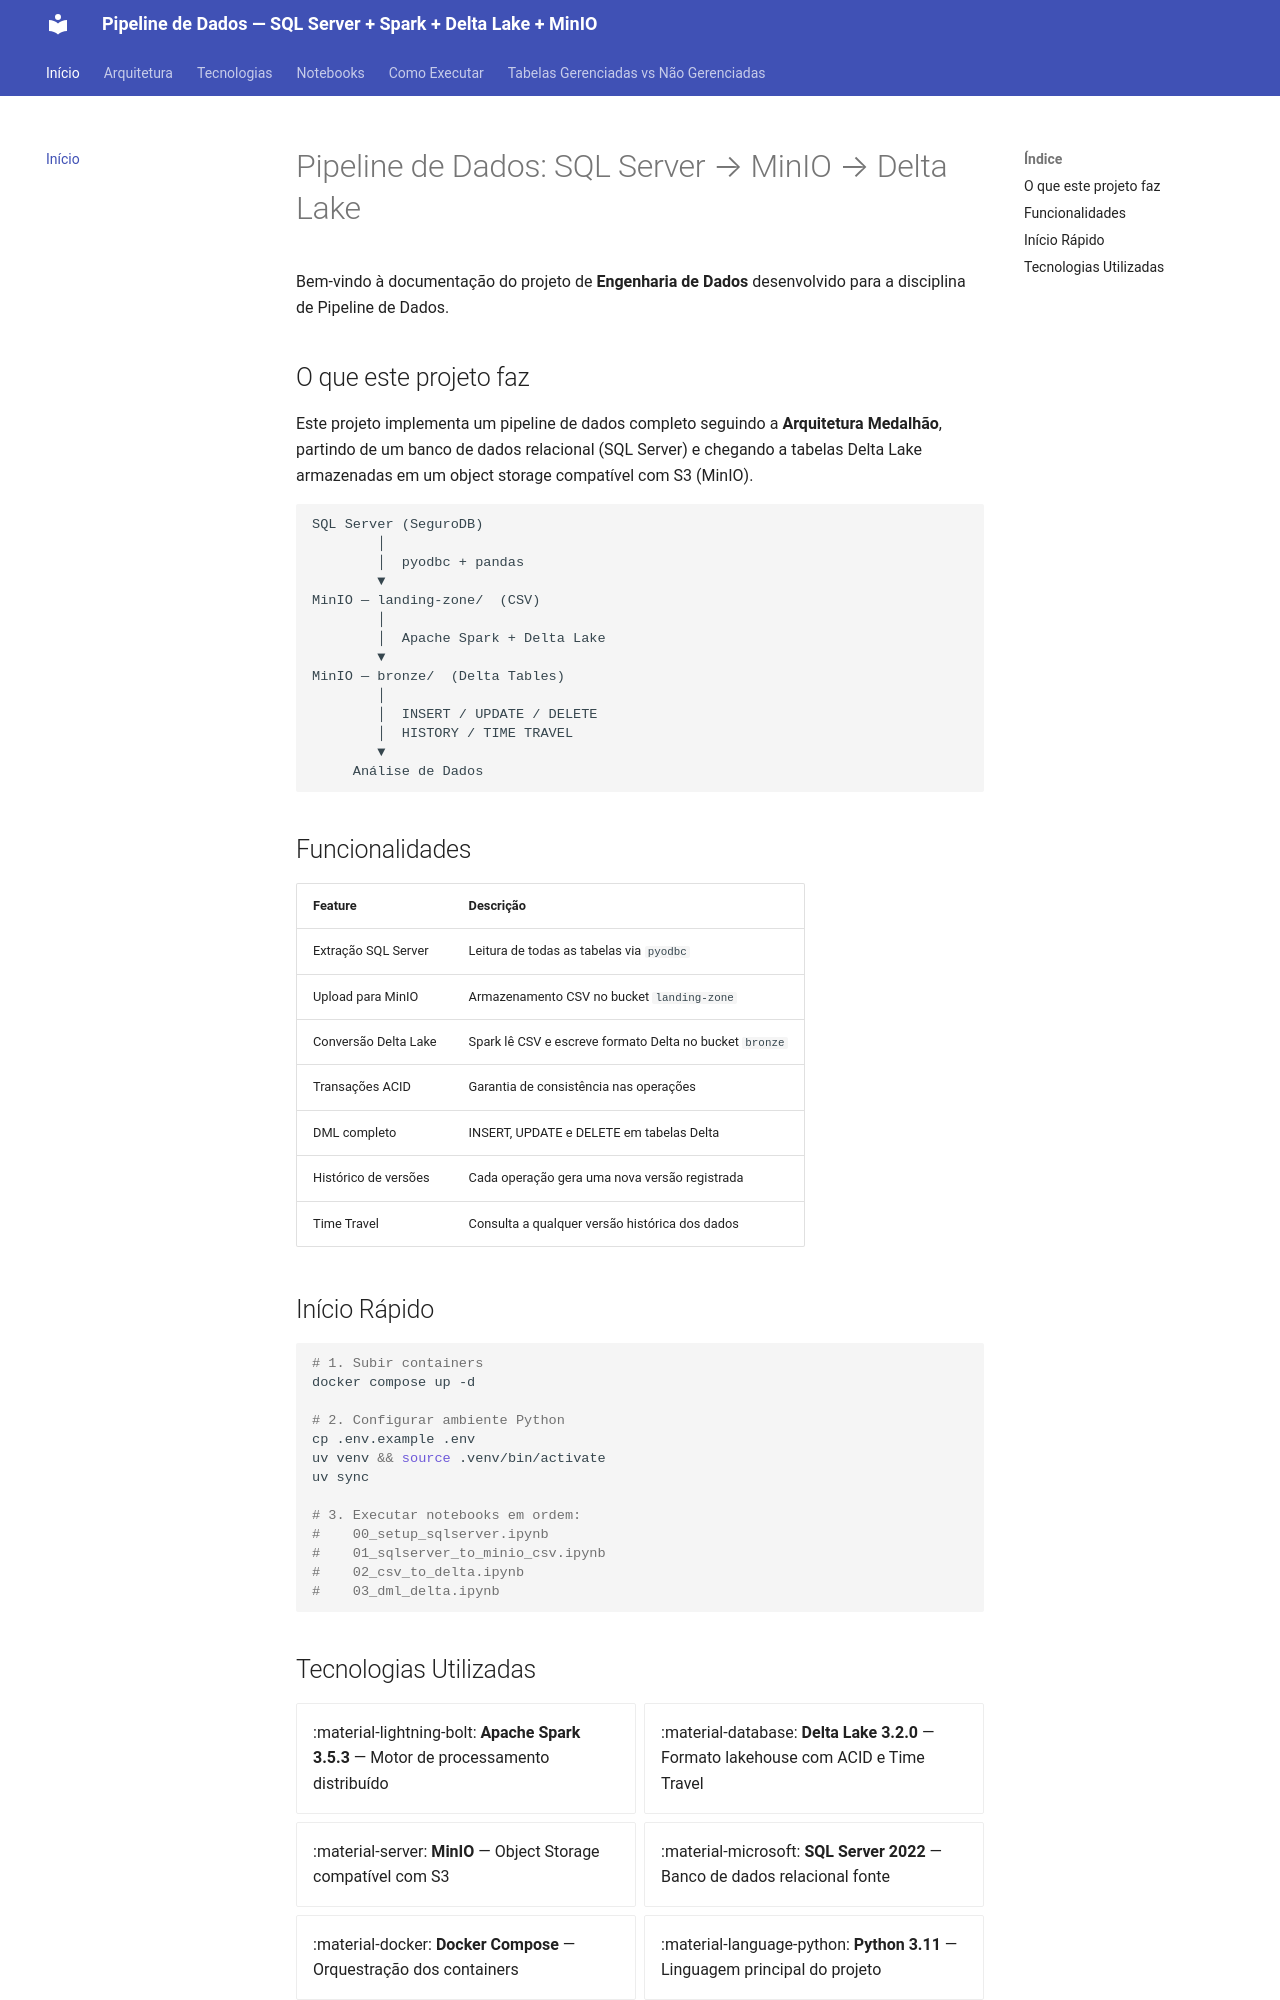

repository: lucascholzeh/pipeline-dados_apache_minio · page: index.html · generator: mkdocs

# Pipeline de Dados: SQL Server → MinIO → Delta Lake

Bem-vindo à documentação do projeto de **Engenharia de Dados** desenvolvido para a disciplina de Pipeline de Dados.

## O que este projeto faz

Este projeto implementa um pipeline de dados completo seguindo a **Arquitetura Medalhão**, partindo de um banco de dados relacional (SQL Server) e chegando a tabelas Delta Lake armazenadas em um object storage compatível com S3 (MinIO).

```
SQL Server (SeguroDB)
        │
        │  pyodbc + pandas
        ▼
MinIO — landing-zone/  (CSV)
        │
        │  Apache Spark + Delta Lake
        ▼
MinIO — bronze/  (Delta Tables)
        │
        │  INSERT / UPDATE / DELETE
        │  HISTORY / TIME TRAVEL
        ▼
     Análise de Dados
```

## Funcionalidades

| Feature | Descrição |
|---|---|
| Extração SQL Server | Leitura de todas as tabelas via `pyodbc` |
| Upload para MinIO | Armazenamento CSV no bucket `landing-zone` |
| Conversão Delta Lake | Spark lê CSV e escreve formato Delta no bucket `bronze` |
| Transações ACID | Garantia de consistência nas operações |
| DML completo | INSERT, UPDATE e DELETE em tabelas Delta |
| Histórico de versões | Cada operação gera uma nova versão registrada |
| Time Travel | Consulta a qualquer versão histórica dos dados |

## Início Rápido

```bash
# 1. Subir containers
docker compose up -d

# 2. Configurar ambiente Python
cp .env.example .env
uv venv && source .venv/bin/activate
uv sync

# 3. Executar notebooks em ordem:
#    00_setup_sqlserver.ipynb
#    01_sqlserver_to_minio_csv.ipynb
#    02_csv_to_delta.ipynb
#    03_dml_delta.ipynb
```
